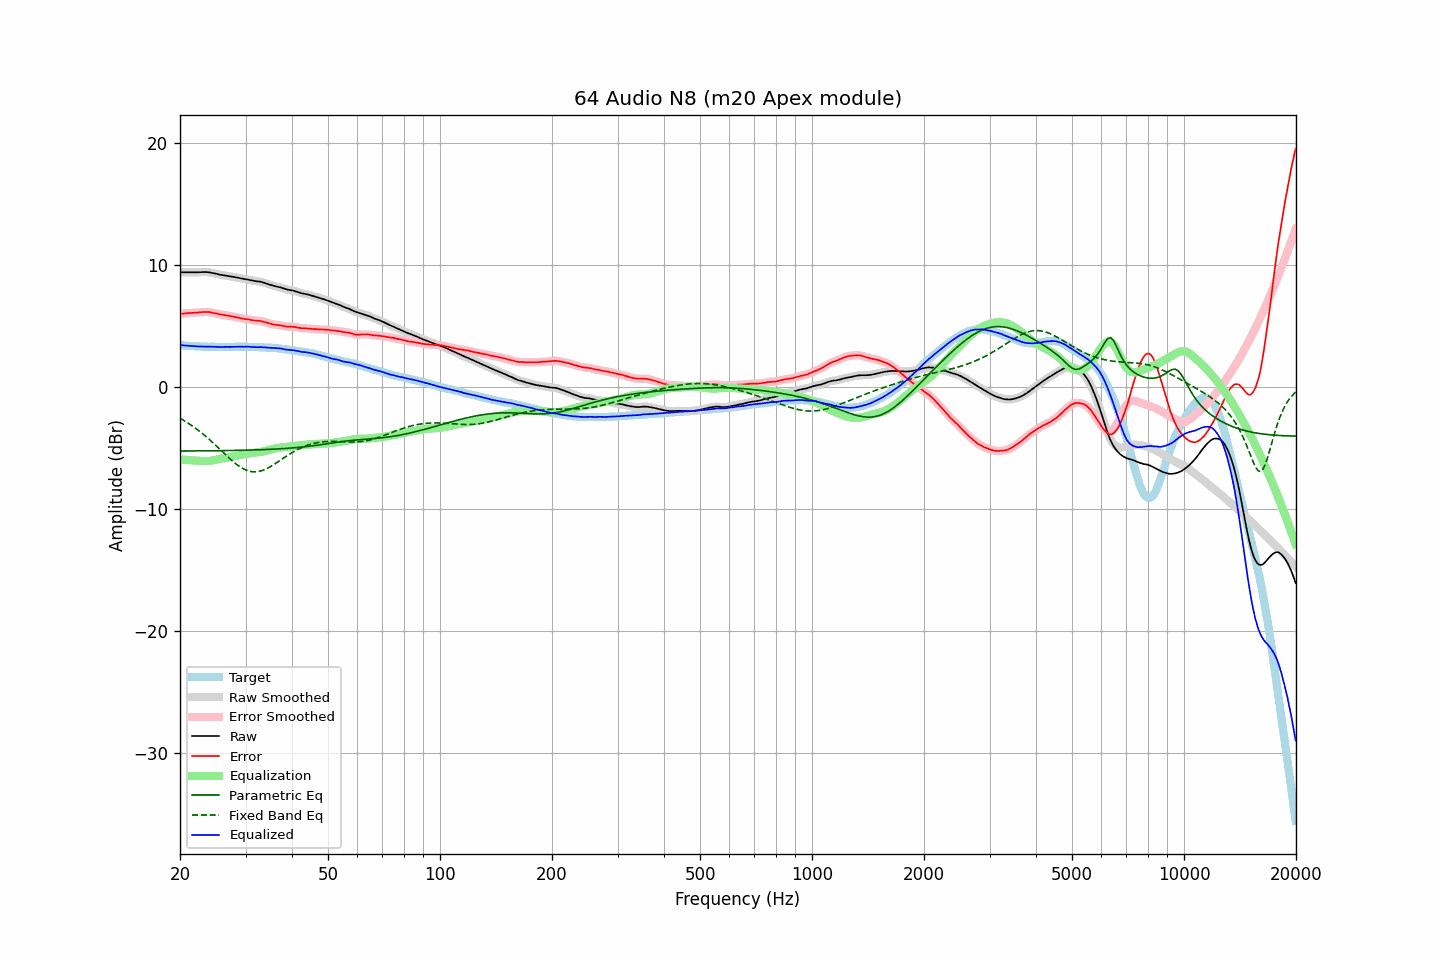

Data behind this chart, as committed beside it:
frequency, raw, error, smoothed, error_smoothed, equalization, parametric_eq, fixed_band_eq, equalized_raw, equalized_smoothed, target
20.00, 9.36, 5.96, 9.36, 5.96, -5.96, -5.28, -2.60, 3.40, 3.40, 3.40
20.20, 9.36, 5.97, 9.36, 5.97, -5.97, -5.28, -2.67, 3.39, 3.39, 3.39
20.40, 9.36, 5.98, 9.36, 5.98, -5.98, -5.28, -2.75, 3.38, 3.38, 3.38
20.61, 9.36, 5.99, 9.36, 6.00, -6.00, -5.28, -2.83, 3.37, 3.37, 3.37
20.81, 9.36, 6.01, 9.36, 6.01, -6.01, -5.28, -2.91, 3.36, 3.36, 3.35
21.02, 9.36, 6.02, 9.36, 6.02, -6.02, -5.28, -2.99, 3.35, 3.35, 3.34
21.23, 9.36, 6.03, 9.36, 6.03, -6.03, -5.28, -3.08, 3.34, 3.34, 3.33
21.44, 9.36, 6.02, 9.36, 6.03, -6.03, -5.28, -3.17, 3.33, 3.33, 3.34
21.66, 9.36, 6.04, 9.36, 6.04, -6.04, -5.28, -3.25, 3.32, 3.32, 3.32
21.87, 9.36, 6.05, 9.36, 6.05, -6.05, -5.27, -3.35, 3.31, 3.31, 3.32
22.09, 9.36, 6.07, 9.36, 6.06, -6.06, -5.27, -3.44, 3.30, 3.30, 3.30
22.31, 9.36, 6.07, 9.37, 6.07, -6.07, -5.27, -3.54, 3.29, 3.29, 3.30
22.54, 9.37, 6.09, 9.37, 6.08, -6.09, -5.27, -3.64, 3.29, 3.29, 3.29
22.76, 9.37, 6.09, 9.38, 6.09, -6.10, -5.27, -3.75, 3.28, 3.28, 3.29
22.99, 9.38, 6.11, 9.38, 6.11, -6.10, -5.27, -3.85, 3.28, 3.28, 3.28
23.22, 9.38, 6.12, 9.38, 6.11, -6.11, -5.27, -3.96, 3.27, 3.27, 3.27
23.45, 9.38, 6.11, 9.38, 6.12, -6.11, -5.27, -4.07, 3.27, 3.27, 3.27
23.69, 9.37, 6.11, 9.38, 6.11, -6.10, -5.26, -4.19, 3.27, 3.27, 3.26
23.92, 9.36, 6.11, 9.36, 6.10, -6.09, -5.26, -4.30, 3.27, 3.27, 3.25
24.16, 9.34, 6.08, 9.34, 6.08, -6.08, -5.26, -4.42, 3.27, 3.26, 3.26
24.40, 9.31, 6.05, 9.32, 6.05, -6.06, -5.26, -4.54, 3.26, 3.26, 3.26
24.65, 9.28, 6.02, 9.29, 6.03, -6.03, -5.26, -4.66, 3.25, 3.26, 3.26
24.89, 9.26, 6.00, 9.26, 6.00, -6.00, -5.26, -4.78, 3.26, 3.26, 3.26
25.14, 9.23, 5.98, 9.23, 5.98, -5.98, -5.26, -4.91, 3.26, 3.25, 3.25
25.39, 9.19, 5.94, 9.20, 5.95, -5.95, -5.25, -5.03, 3.24, 3.25, 3.25
25.65, 9.16, 5.92, 9.17, 5.92, -5.92, -5.25, -5.16, 3.24, 3.25, 3.25
25.91, 9.14, 5.90, 9.14, 5.89, -5.90, -5.25, -5.29, 3.25, 3.25, 3.25
26.16, 9.12, 5.87, 9.12, 5.87, -5.87, -5.25, -5.41, 3.25, 3.25, 3.26
26.43, 9.10, 5.85, 9.10, 5.85, -5.85, -5.25, -5.54, 3.25, 3.25, 3.26
26.69, 9.08, 5.83, 9.08, 5.83, -5.83, -5.24, -5.66, 3.26, 3.26, 3.25
26.96, 9.06, 5.81, 9.06, 5.81, -5.81, -5.24, -5.79, 3.26, 3.26, 3.25
27.23, 9.03, 5.78, 9.04, 5.78, -5.78, -5.24, -5.91, 3.25, 3.25, 3.25
27.50, 9.01, 5.76, 9.02, 5.76, -5.76, -5.24, -6.03, 3.26, 3.26, 3.25
27.77, 8.99, 5.73, 8.99, 5.73, -5.73, -5.23, -6.14, 3.26, 3.26, 3.26
28.05, 8.97, 5.71, 8.97, 5.71, -5.71, -5.23, -6.25, 3.27, 3.27, 3.26
28.33, 8.94, 5.68, 8.95, 5.68, -5.68, -5.23, -6.35, 3.27, 3.27, 3.27
28.62, 8.92, 5.66, 8.92, 5.65, -5.65, -5.23, -6.46, 3.27, 3.27, 3.27
28.90, 8.89, 5.62, 8.89, 5.62, -5.62, -5.22, -6.55, 3.27, 3.27, 3.28
29.19, 8.86, 5.59, 8.87, 5.59, -5.60, -5.22, -6.63, 3.27, 3.27, 3.27
29.48, 8.84, 5.57, 8.84, 5.57, -5.57, -5.22, -6.71, 3.27, 3.27, 3.27
29.78, 8.81, 5.54, 8.82, 5.55, -5.55, -5.21, -6.78, 3.27, 3.27, 3.27
30.08, 8.79, 5.52, 8.79, 5.53, -5.52, -5.21, -6.84, 3.27, 3.27, 3.27
30.38, 8.77, 5.52, 8.77, 5.51, -5.50, -5.21, -6.89, 3.27, 3.27, 3.26
30.68, 8.74, 5.49, 8.74, 5.49, -5.48, -5.20, -6.93, 3.26, 3.26, 3.26
30.99, 8.71, 5.46, 8.72, 5.46, -5.46, -5.20, -6.96, 3.25, 3.25, 3.25
31.30, 8.69, 5.44, 8.69, 5.44, -5.45, -5.20, -6.98, 3.25, 3.24, 3.25
31.61, 8.66, 5.41, 8.67, 5.42, -5.43, -5.19, -6.99, 3.23, 3.23, 3.25
31.93, 8.64, 5.42, 8.64, 5.41, -5.41, -5.19, -6.99, 3.23, 3.23, 3.23
32.24, 8.62, 5.39, 8.63, 5.40, -5.40, -5.18, -6.98, 3.23, 3.23, 3.24
32.57, 8.61, 5.39, 8.61, 5.39, -5.38, -5.18, -6.95, 3.23, 3.23, 3.22
32.89, 8.59, 5.37, 8.59, 5.37, -5.36, -5.17, -6.93, 3.24, 3.23, 3.22
33.22, 8.56, 5.34, 8.56, 5.34, -5.33, -5.17, -6.88, 3.23, 3.23, 3.22
33.55, 8.52, 5.31, 8.53, 5.31, -5.31, -5.16, -6.84, 3.22, 3.22, 3.22
33.89, 8.48, 5.28, 8.48, 5.28, -5.27, -5.16, -6.78, 3.21, 3.21, 3.20
34.23, 8.43, 5.24, 8.43, 5.24, -5.24, -5.15, -6.72, 3.20, 3.20, 3.19
34.57, 8.38, 5.20, 8.39, 5.20, -5.20, -5.15, -6.65, 3.18, 3.19, 3.19
34.92, 8.34, 5.17, 8.34, 5.16, -5.16, -5.14, -6.58, 3.18, 3.18, 3.18
35.27, 8.30, 5.11, 8.30, 5.12, -5.13, -5.14, -6.50, 3.17, 3.17, 3.19
35.62, 8.26, 5.09, 8.27, 5.09, -5.10, -5.13, -6.42, 3.16, 3.16, 3.17
35.97, 8.23, 5.07, 8.23, 5.07, -5.08, -5.12, -6.33, 3.16, 3.15, 3.17
... 635 more rows
